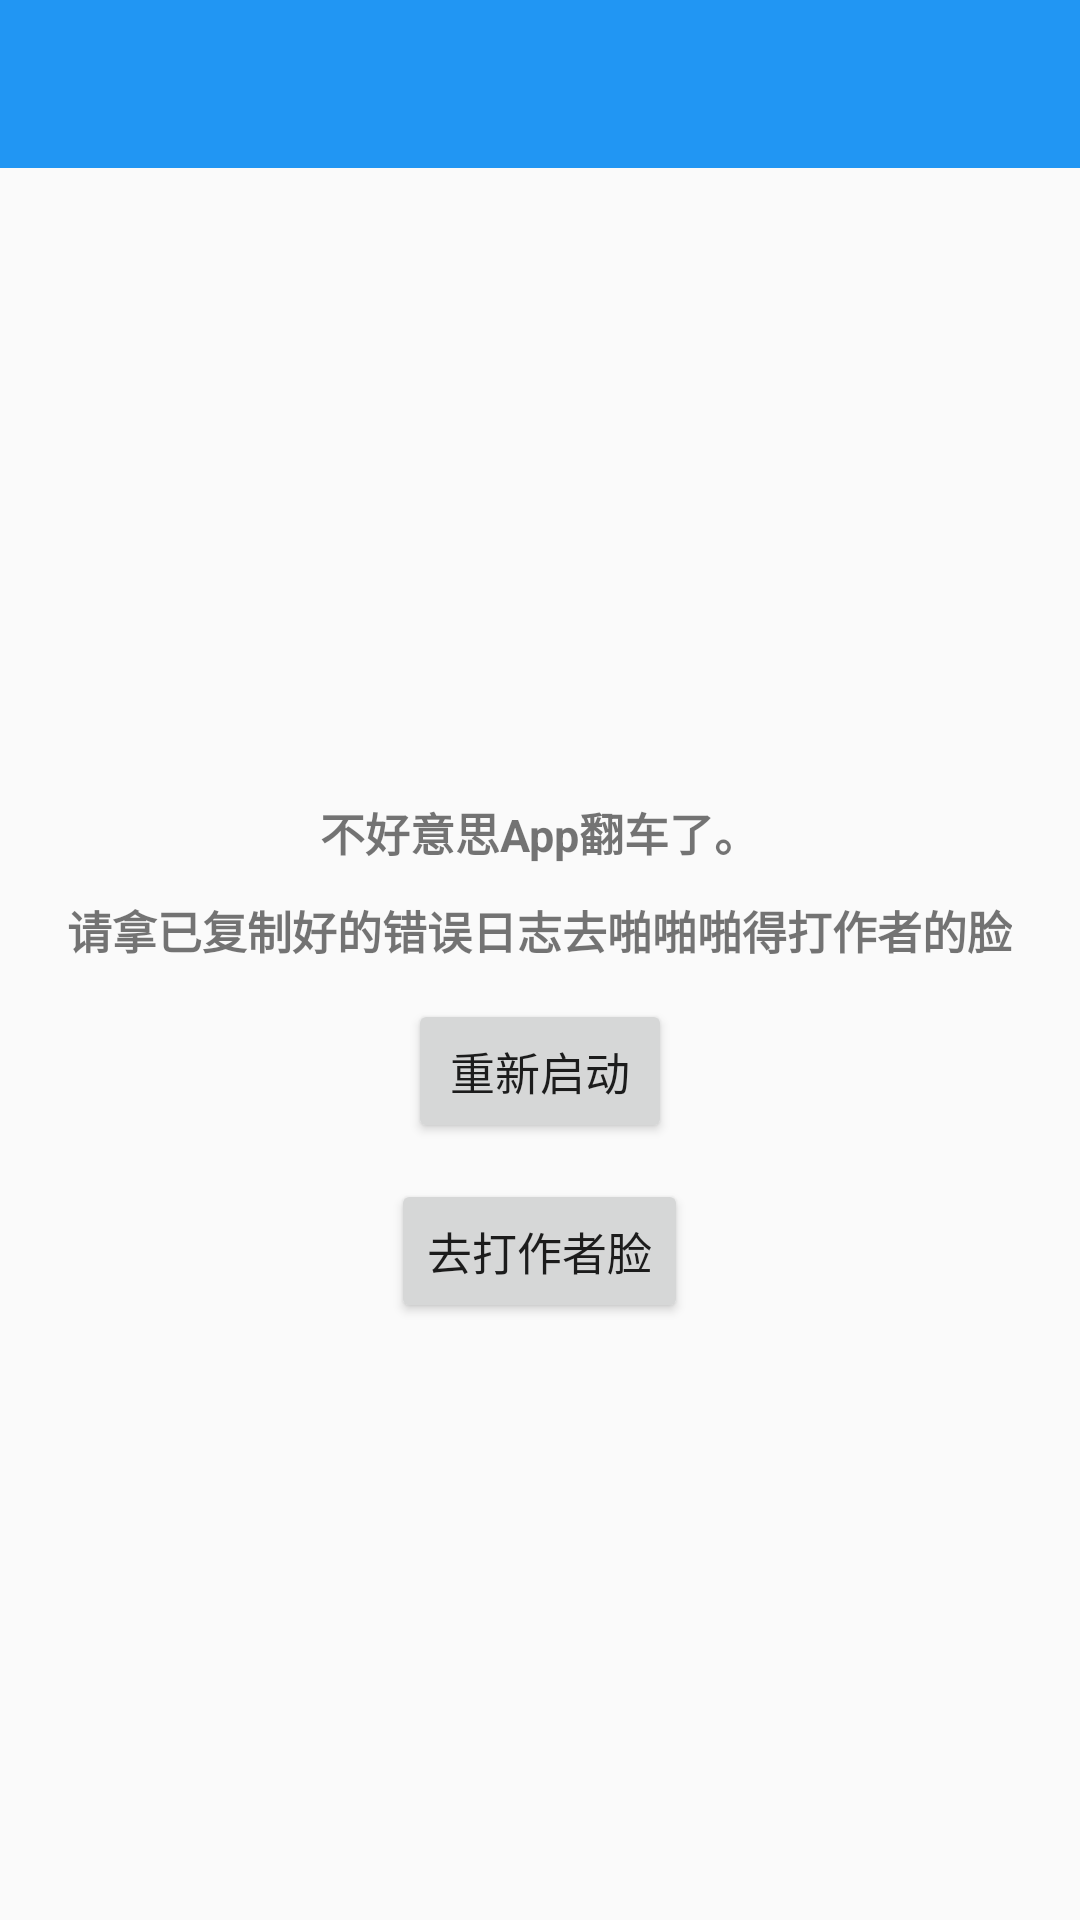

Android layout source for this screen:
<!-- AndroidManifest.xml: application theme AppTheme -->
<!-- res/layout/activity_error.xml -->
<?xml version="1.0" encoding="utf-8"?>
<layout xmlns:android="http://schemas.android.com/apk/res/android">

    <data>

    </data>

    <LinearLayout
        android:layout_width="match_parent"
        android:layout_height="match_parent"
        android:orientation="vertical">

        <include layout="@layout/include_toolbar" />

        <ScrollView
            android:layout_width="match_parent"
            android:layout_height="0dp"
            android:layout_weight="1"
            android:fillViewport="true">

            <LinearLayout
                android:layout_width="match_parent"
                android:layout_height="wrap_content"
                android:gravity="center"
                android:orientation="vertical">

                <TextView
                    android:layout_width="wrap_content"
                    android:layout_height="wrap_content"
                    android:layout_marginTop="12dp"
                    android:layout_marginStart="12dp"
                    android:layout_marginEnd="12dp"
                    android:gravity="center"
                    android:lineSpacingMultiplier="1.5"
                    android:text="@string/error_occurred"
                    android:textSize="15dp"
                    android:textStyle="bold" />

                <Button
                    android:id="@+id/errorRestart"
                    android:layout_width="wrap_content"
                    android:layout_height="wrap_content"
                    android:layout_marginTop="12dp"
                    android:text="重新启动"
                    android:textSize="15dp" />

                <Button
                    android:id="@+id/errorSendError"
                    android:layout_width="wrap_content"
                    android:layout_height="wrap_content"
                    android:layout_marginTop="12dp"
                    android:text="去打作者脸"
                    android:textSize="15dp" />
            </LinearLayout>
        </ScrollView>
    </LinearLayout>
</layout>
<!-- res/layout/include_toolbar.xml (included above) -->
<?xml version="1.0" encoding="utf-8"?>
<androidx.appcompat.widget.Toolbar xmlns:android="http://schemas.android.com/apk/res/android"
    xmlns:app="http://schemas.android.com/apk/res-auto"
    android:id="@+id/toolbar"
    android:layout_width="match_parent"
    android:layout_height="?attr/actionBarSize"
    android:background="?attr/colorPrimary"
    android:theme="@style/AppTheme.AppBarOverlay"
    app:layout_scrollFlags="scroll|enterAlways"
    app:popupTheme="@style/AppTheme.PopupOverlay"
    app:titleMarginStart="8dp" />
<!-- resources referenced by this layout -->
<resources>
  <string name="error_occurred">不好意思App翻车了。\n请拿已复制好的错误日志去啪啪啪得打作者的脸</string>
  <style name="AppTheme.AppBarOverlay" parent="ThemeOverlay.AppCompat.Dark.ActionBar" />
  <style name="AppTheme.PopupOverlay" parent="ThemeOverlay.AppCompat.Light" />
  <style name="AppTheme" parent="Theme.AppCompat.Light.NoActionBar">
          
          <item name="colorPrimary">@color/colorPrimary</item>
          <item name="colorPrimaryDark">@color/colorPrimaryDark</item>
          <item name="colorAccent">@color/colorAccent</item>
          <item name="md_corner_radius">12dp</item>
      </style>
  <color name="colorPrimary">#2196F3</color>
  <color name="colorPrimaryDark">#2196F3</color>
  <color name="colorAccent">#2196F3</color>
</resources>
